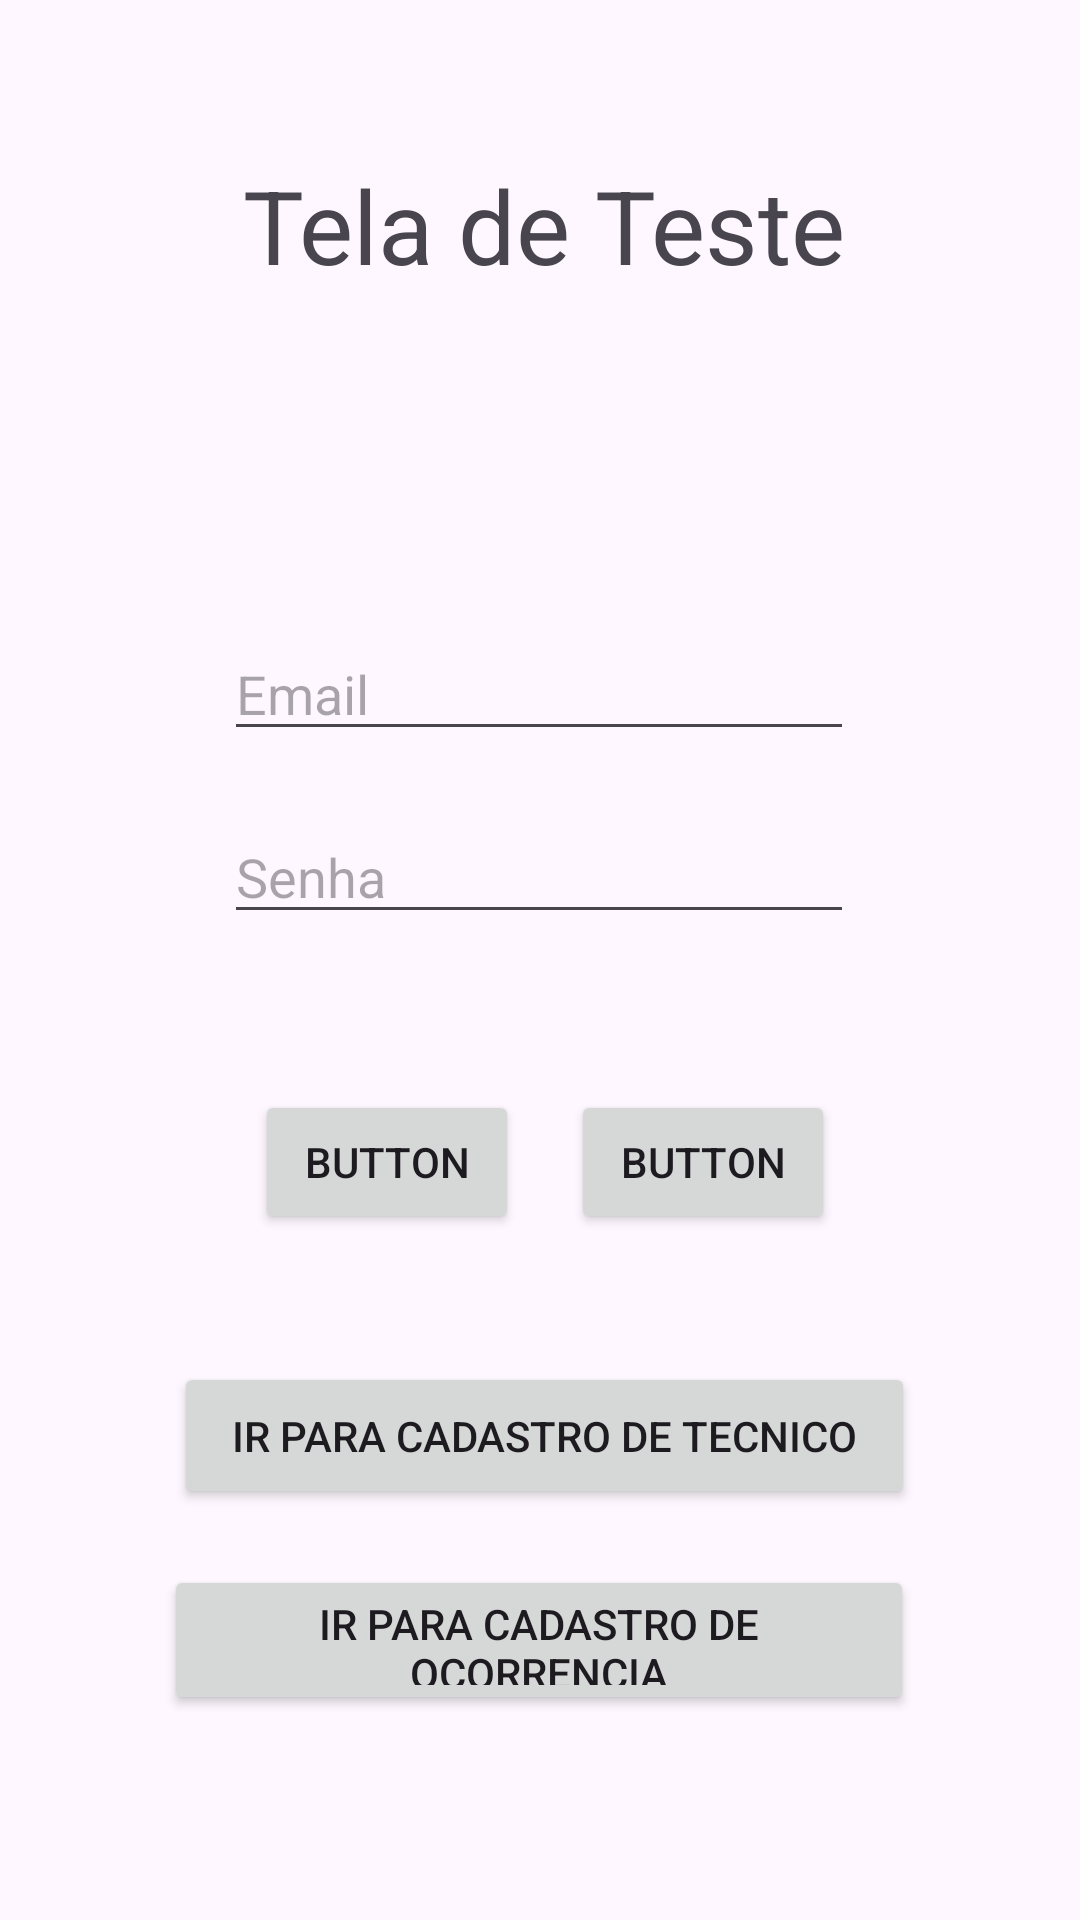

This screen was rendered from an Android layout file. Write that file and the resources it references.
<!-- AndroidManifest.xml: application theme Theme.Agroguard -->
<!-- res/layout/activity_main.xml -->
<?xml version="1.0" encoding="utf-8"?>
<androidx.constraintlayout.widget.ConstraintLayout xmlns:android="http://schemas.android.com/apk/res/android"
    xmlns:app="http://schemas.android.com/apk/res-auto"
    xmlns:tools="http://schemas.android.com/tools"
    android:id="@+id/main"
    android:layout_width="match_parent"
    android:layout_height="match_parent"
    tools:context=".MainActivity">

    <TextView
        android:id="@+id/textView"
        android:layout_width="215dp"
        android:layout_height="84dp"
        android:text="Tela de Teste"
        android:textAlignment="center"
        android:textSize="34sp"
        app:layout_constraintBottom_toBottomOf="parent"
        app:layout_constraintEnd_toEndOf="parent"
        app:layout_constraintHorizontal_bias="0.51"
        app:layout_constraintStart_toStartOf="parent"
        app:layout_constraintTop_toTopOf="parent"
        app:layout_constraintVertical_bias="0.094" />

    <Button
        android:id="@+id/buttonParaActivityTecnico"
        android:layout_width="247dp"
        android:layout_height="49dp"
        android:text="Ir para cadastro de Tecnico"
        app:layout_constraintBottom_toBottomOf="parent"
        app:layout_constraintEnd_toEndOf="parent"
        app:layout_constraintHorizontal_bias="0.512"
        app:layout_constraintStart_toStartOf="parent"
        app:layout_constraintTop_toTopOf="parent"
        app:layout_constraintVertical_bias="0.768" />

    <EditText
        android:id="@+id/editInputEmail"
        android:layout_width="wrap_content"
        android:layout_height="wrap_content"
        android:ems="10"
        android:hint="Email"
        android:inputType="text|textEmailAddress"
        app:layout_constraintBottom_toBottomOf="parent"
        app:layout_constraintEnd_toEndOf="parent"
        app:layout_constraintHorizontal_bias="0.497"
        app:layout_constraintStart_toStartOf="parent"
        app:layout_constraintTop_toTopOf="parent"
        app:layout_constraintVertical_bias="0.349" />

    <EditText
        android:id="@+id/editInputSenha"
        android:layout_width="wrap_content"
        android:layout_height="wrap_content"
        android:ems="10"
        android:hint="Senha"
        android:inputType="textPassword"
        app:layout_constraintBottom_toBottomOf="parent"
        app:layout_constraintEnd_toEndOf="parent"
        app:layout_constraintHorizontal_bias="0.497"
        app:layout_constraintStart_toStartOf="parent"
        app:layout_constraintTop_toTopOf="parent"
        app:layout_constraintVertical_bias="0.451" />

    <Button
        android:id="@+id/buttonParaActivityOcorrencia"
        android:layout_width="250dp"
        android:layout_height="50dp"
        android:text="Ir para Cadastro de Ocorrencia"
        app:layout_constraintBottom_toBottomOf="parent"
        app:layout_constraintEnd_toEndOf="parent"
        app:layout_constraintHorizontal_bias="0.498"
        app:layout_constraintStart_toStartOf="parent"
        app:layout_constraintTop_toTopOf="parent"
        app:layout_constraintVertical_bias="0.884" />

    <Button
        android:id="@+id/button"
        android:layout_width="wrap_content"
        android:layout_height="wrap_content"
        android:text="Button"
        app:layout_constraintBottom_toBottomOf="parent"
        app:layout_constraintEnd_toEndOf="parent"
        app:layout_constraintHorizontal_bias="0.312"
        app:layout_constraintStart_toStartOf="parent"
        app:layout_constraintTop_toTopOf="parent"
        app:layout_constraintVertical_bias="0.614" />

    <Button
        android:id="@+id/button2"
        android:layout_width="wrap_content"
        android:layout_height="wrap_content"
        android:text="Button"
        app:layout_constraintBottom_toBottomOf="parent"
        app:layout_constraintEnd_toEndOf="parent"
        app:layout_constraintHorizontal_bias="0.7"
        app:layout_constraintStart_toStartOf="parent"
        app:layout_constraintTop_toTopOf="parent"
        app:layout_constraintVertical_bias="0.614" />


</androidx.constraintlayout.widget.ConstraintLayout>
<!-- resources referenced by this layout -->
<resources>
  <style name="Theme.Agroguard" parent="Base.Theme.Agroguard" />
  <style name="Base.Theme.Agroguard" parent="Theme.Material3.DayNight.NoActionBar">
          
          
      </style>
</resources>
